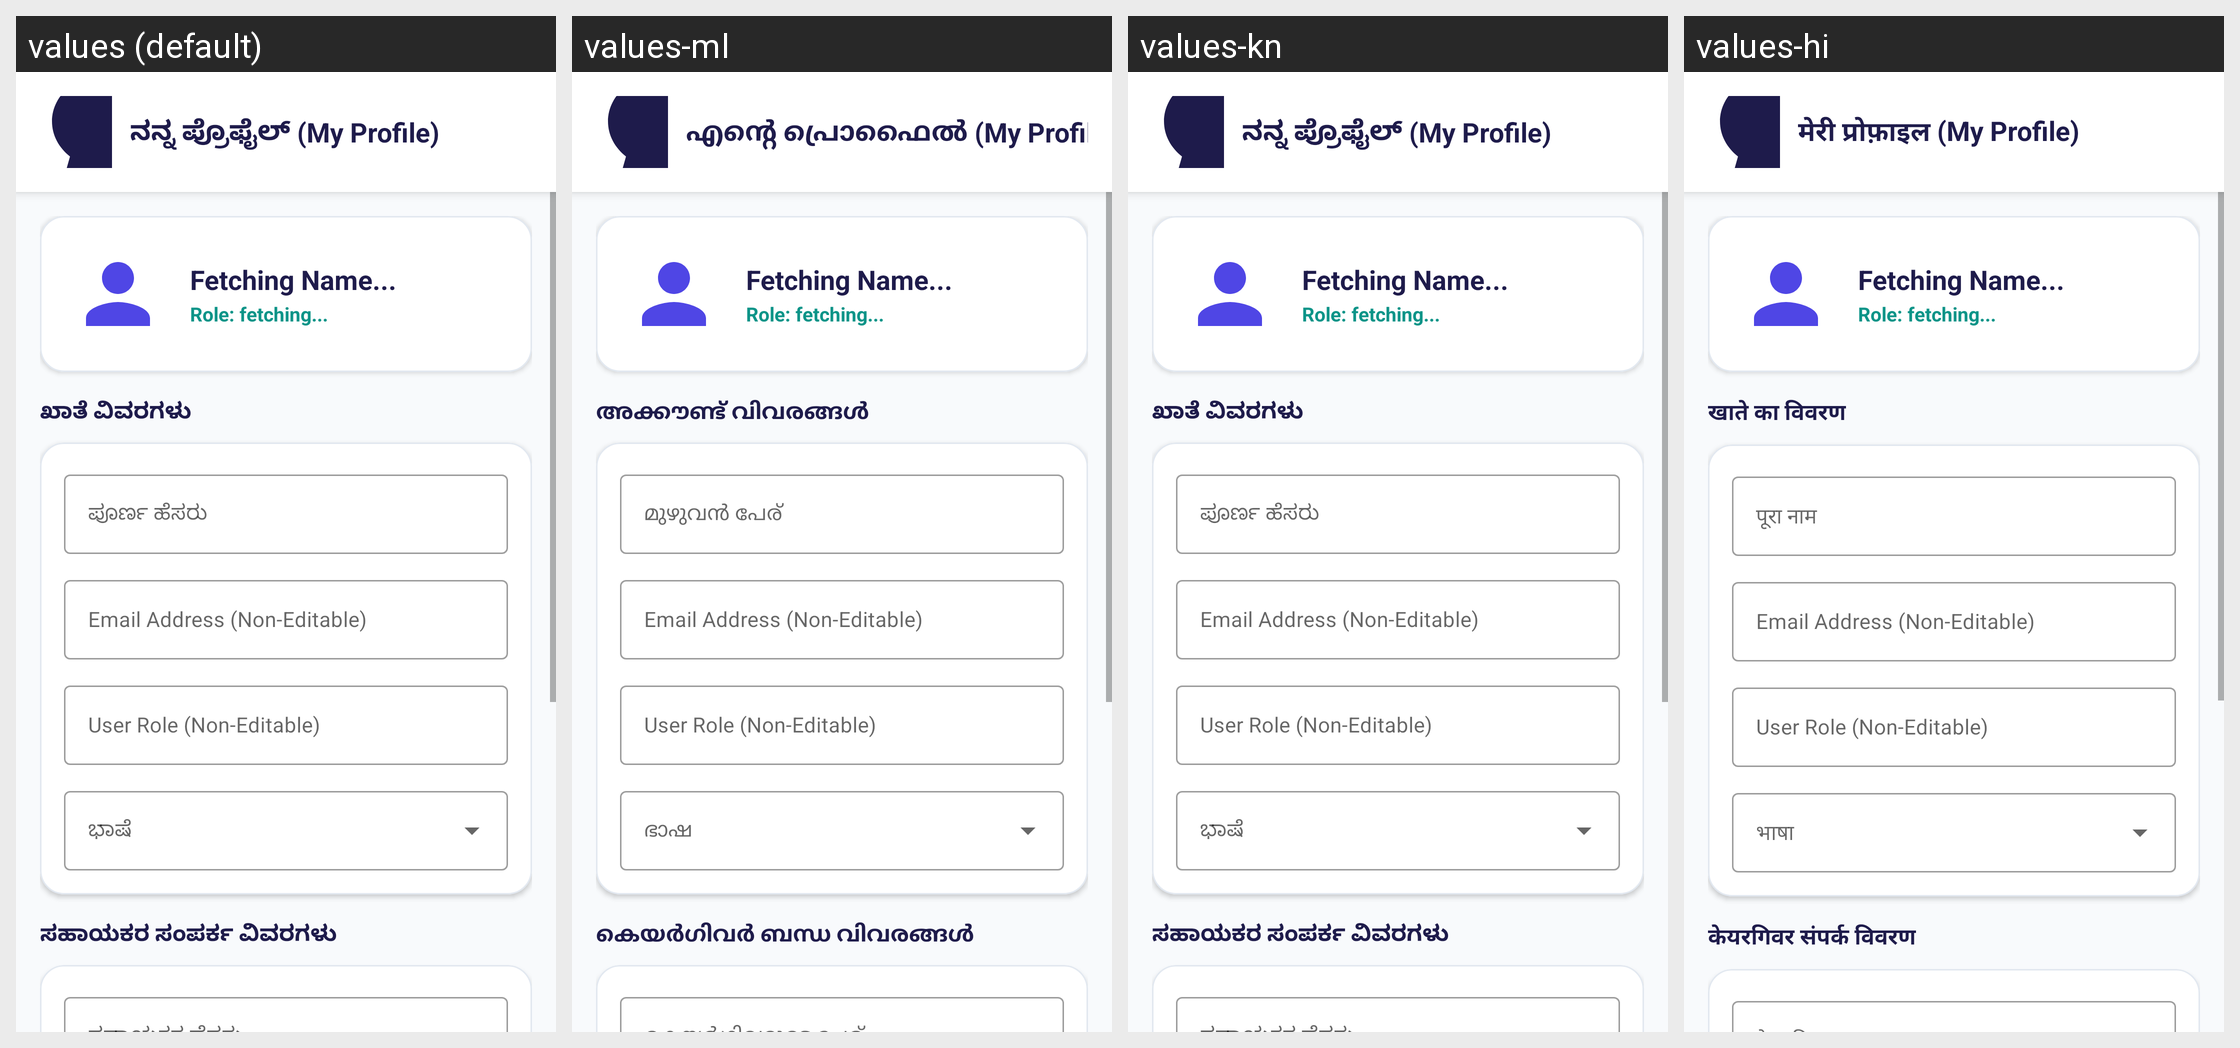

The Android screen above is rendered under several locales of the same app. Produce the string resources it draws, with the default and per-locale values.
Android screen res/layout/activity_profile.xml rendered under 4 locales, left to right: values (default), values-ml, values-kn, values-hi. Device: Nexus 5 (rendered at 1080×1920; each locale shown at half size, 540×960, under a caption strip naming it); theme Theme.SpeechAssistant.
Strings drawn on this screen, with the default value and each locale's value (text and hints the layout hard-codes, and strings that could not be matched under every locale, appear in the picture but are not listed):

my_profile
  values: ನನ್ನ ಪ್ರೊಫೈಲ್ (My Profile)
  values-ml: എന്റെ പ്രൊഫൈൽ (My Profile)
  values-kn: ನನ್ನ ಪ್ರೊಫೈಲ್ (My Profile)
  values-hi: मेरी प्रोफ़ाइल (My Profile)

account_details
  values: ಖಾತೆ ವಿವರಗಳು
  values-ml: അക്കൗണ്ട് വിവരങ്ങൾ
  values-kn: ಖಾತೆ ವಿವರಗಳು
  values-hi: खाते का विवरण

full_name
  values: ಪೂರ್ಣ ಹೆಸರು
  values-ml: മുഴുവൻ പേര്
  values-kn: ಪೂರ್ಣ ಹೆಸರು
  values-hi: पूरा नाम

caregiver_details
  values: ಸಹಾಯಕರ ಸಂಪರ್ಕ ವಿವರಗಳು
  values-ml: കെയർഗിവർ ബന്ധ വിവരങ്ങൾ
  values-kn: ಸಹಾಯಕರ ಸಂಪರ್ಕ ವಿವರಗಳು
  values-hi: केयरगिवर संपर्क विवरण
